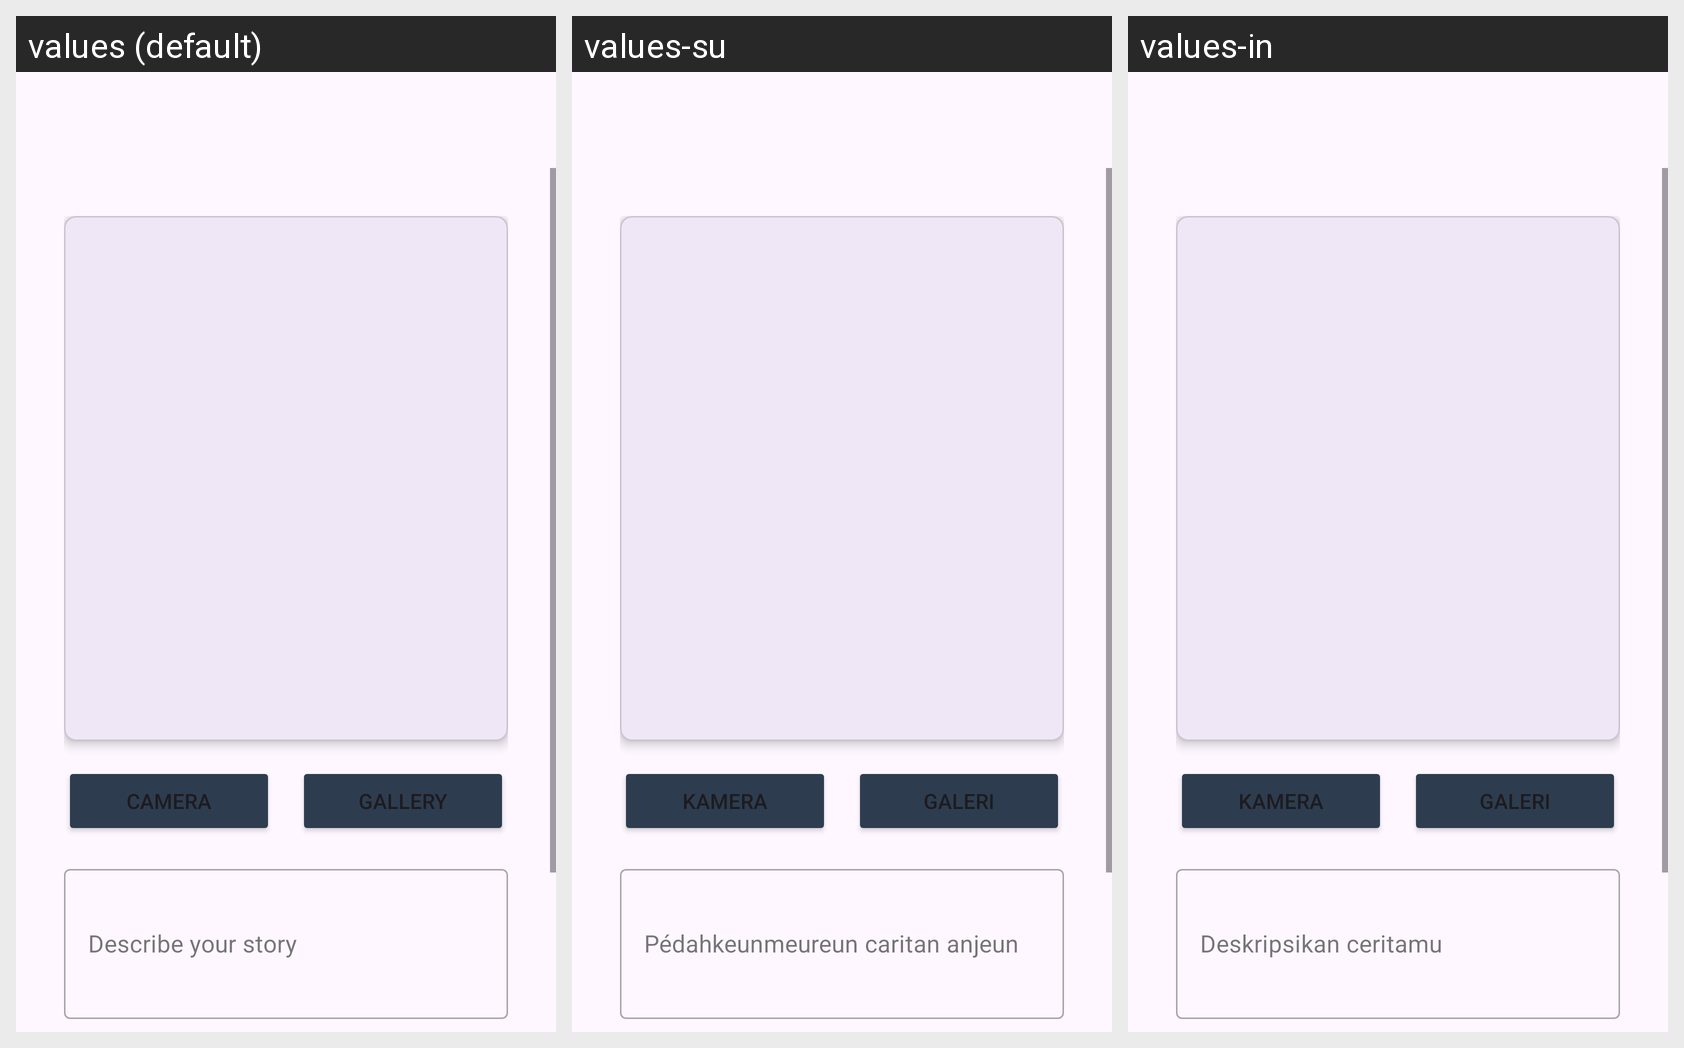

The same Android screen rendered under several of its app's locales, left to right. List the strings drawn on it with the default value and each locale's translation.
Android screen res/layout/activity_add_story.xml rendered under 3 locales, left to right: values (default), values-su, values-in. Device: Nexus 5 (rendered at 1080×1920; each locale shown at half size, 540×960, under a caption strip naming it); theme Theme.StoryAppSubmission.
Strings drawn on this screen, with the default value and each locale's value (text and hints the layout hard-codes, and strings that could not be matched under every locale, appear in the picture but are not listed):

camera
  values: Camera
  values-su: Kamera
  values-in: Kamera

gallery
  values: Gallery
  values-su: Galeri
  values-in: Galeri

deskripsi
  values: Describe your story
  values-su: Pédahkeunmeureun caritan anjeun
  values-in: Deskripsikan ceritamu
